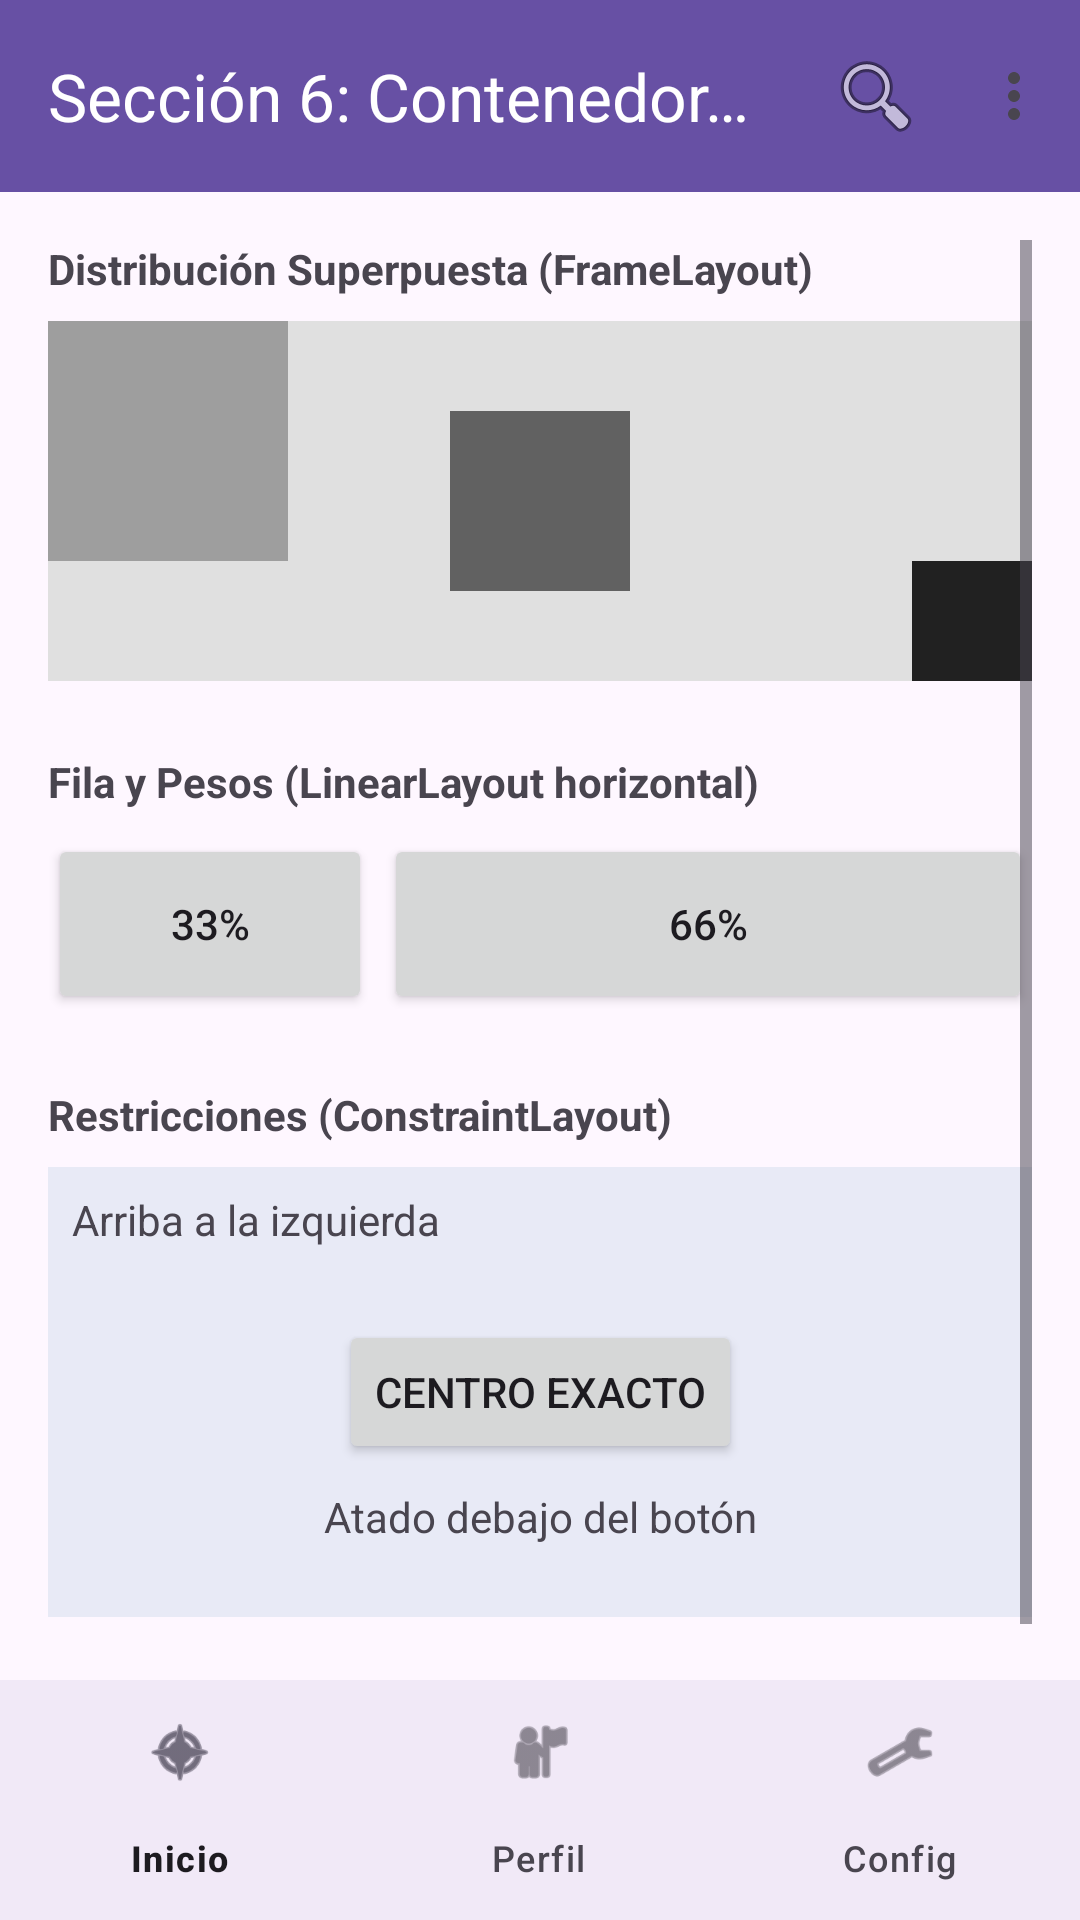

Reconstruct the res/layout file that produces this screen, plus the resources it refers to.
<!-- AndroidManifest.xml: application theme Theme.Androidviews -->
<!-- res/layout/fragment_section_six.xml -->
<?xml version="1.0" encoding="utf-8"?>
<LinearLayout xmlns:android="http://schemas.android.com/apk/res/android"
    xmlns:app="http://schemas.android.com/apk/res-auto"
    android:layout_width="match_parent"
    android:layout_height="match_parent"
    android:orientation="vertical">

    
    <com.google.android.material.appbar.AppBarLayout
        android:layout_width="match_parent"
        android:layout_height="wrap_content">
        <com.google.android.material.appbar.MaterialToolbar
            android:id="@+id/topToolbar"
            android:layout_width="match_parent"
            android:layout_height="?attr/actionBarSize"
            app:title="Sección 6: Contenedores"
            app:menu="@menu/top_bar_menu"
            android:background="?attr/colorPrimary"
            app:titleTextColor="@android:color/white"/>
    </com.google.android.material.appbar.AppBarLayout>

    
    <ScrollView
        android:layout_width="match_parent"
        android:layout_height="0dp"
        android:layout_weight="1"
        android:padding="16dp">

        
        <LinearLayout
            android:layout_width="match_parent"
            android:layout_height="wrap_content"
            android:orientation="vertical">

            <TextView
                android:layout_width="match_parent"
                android:layout_height="wrap_content"
                android:text="Distribución Superpuesta (FrameLayout)"
                android:textStyle="bold"
                android:layout_marginBottom="8dp"/>
            
            <FrameLayout
                android:layout_width="match_parent"
                android:layout_height="120dp"
                android:background="#E0E0E0"
                android:layout_marginBottom="24dp">
                <View
                    android:layout_width="80dp"
                    android:layout_height="80dp"
                    android:background="#9E9E9E" />
                <View
                    android:layout_width="60dp"
                    android:layout_height="60dp"
                    android:layout_gravity="center"
                    android:background="#616161" />
                <View
                    android:layout_width="40dp"
                    android:layout_height="40dp"
                    android:layout_gravity="bottom|end"
                    android:background="#212121" />
            </FrameLayout>

            <TextView
                android:layout_width="match_parent"
                android:layout_height="wrap_content"
                android:text="Fila y Pesos (LinearLayout horizontal)"
                android:textStyle="bold"
                android:layout_marginBottom="8dp"/>
            
            <LinearLayout
                android:layout_width="match_parent"
                android:layout_height="60dp"
                android:orientation="horizontal"
                android:layout_marginBottom="24dp">
                <Button
                    android:layout_width="0dp"
                    android:layout_height="match_parent"
                    android:layout_weight="1"
                    android:text="33%"
                    android:layout_marginEnd="4dp"/>
                <Button
                    android:layout_width="0dp"
                    android:layout_height="match_parent"
                    android:layout_weight="2"
                    android:text="66%" />
            </LinearLayout>

            <TextView
                android:layout_width="match_parent"
                android:layout_height="wrap_content"
                android:text="Restricciones (ConstraintLayout)"
                android:textStyle="bold"
                android:layout_marginBottom="8dp"/>
            
            <androidx.constraintlayout.widget.ConstraintLayout
                android:layout_width="match_parent"
                android:layout_height="150dp"
                android:background="#E8EAF6"
                android:layout_marginBottom="24dp">

                <Button
                    android:id="@+id/btnCenter"
                    android:layout_width="wrap_content"
                    android:layout_height="wrap_content"
                    android:text="Centro exacto"
                    app:layout_constraintTop_toTopOf="parent"
                    app:layout_constraintBottom_toBottomOf="parent"
                    app:layout_constraintStart_toStartOf="parent"
                    app:layout_constraintEnd_toEndOf="parent" />

                <TextView
                    android:layout_width="wrap_content"
                    android:layout_height="wrap_content"
                    android:text="Arriba a la izquierda"
                    app:layout_constraintTop_toTopOf="parent"
                    app:layout_constraintStart_toStartOf="parent"
                    android:layout_margin="8dp"/>

                <TextView
                    android:layout_width="wrap_content"
                    android:layout_height="wrap_content"
                    android:text="Atado debajo del botón"
                    app:layout_constraintTop_toBottomOf="@id/btnCenter"
                    app:layout_constraintStart_toStartOf="@id/btnCenter"
                    app:layout_constraintEnd_toEndOf="@id/btnCenter"
                    android:layout_marginTop="8dp"/>
            </androidx.constraintlayout.widget.ConstraintLayout>

        </LinearLayout>
    </ScrollView>

    
    <com.google.android.material.bottomnavigation.BottomNavigationView
        android:id="@+id/bottomNavigation"
        android:layout_width="match_parent"
        android:layout_height="wrap_content"
        android:background="?android:attr/windowBackground"
        app:menu="@menu/bottom_nav_menu" />

</LinearLayout>
<!-- resources referenced by this layout -->
<resources>
  <style name="Theme.Androidviews" parent="Base.Theme.Androidviews" />
  <style name="Base.Theme.Androidviews" parent="Theme.Material3.DayNight.NoActionBar">
          
          
      </style>
</resources>
